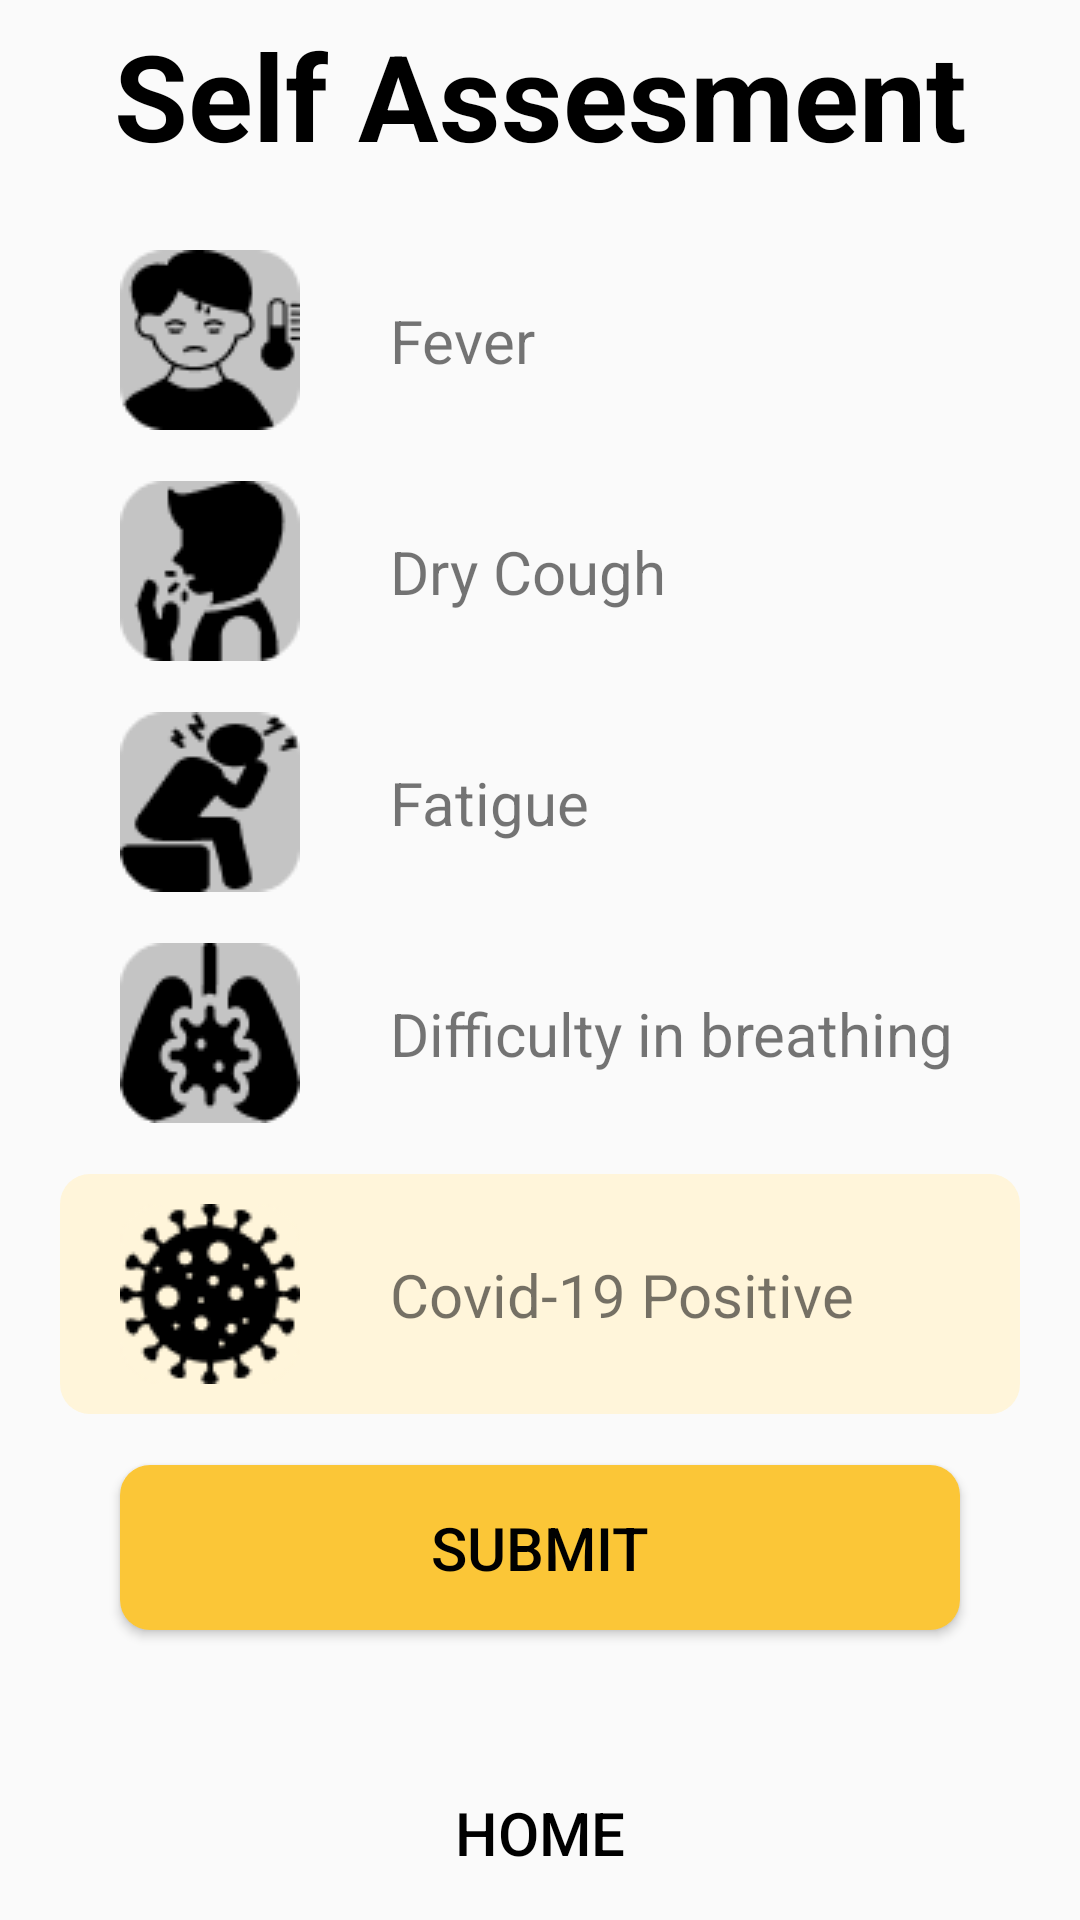

Produce the Android XML layout that renders to this screen, including the resource entries it uses.
<!-- AndroidManifest.xml: application theme Theme.UI1 -->
<!-- res/layout/activity_self_assesment.xml -->
<?xml version="1.0" encoding="utf-8"?>
<androidx.constraintlayout.widget.ConstraintLayout xmlns:android="http://schemas.android.com/apk/res/android"
    xmlns:app="http://schemas.android.com/apk/res-auto"
    xmlns:tools="http://schemas.android.com/tools"
    android:layout_width="match_parent"
    android:layout_height="match_parent"
    tools:context=".UI.SelfAssesment">

    <TextView
        android:id="@+id/tvSelfAss"
        android:layout_width="match_parent"
        android:layout_height="wrap_content"
        android:layout_alignParentLeft="true"
        android:layout_alignParentTop="true"
        android:layout_marginTop="5dp"
        android:text="Self Assesment"
        android:textAlignment="center"
        android:textStyle="bold"
        android:textColor="#000000"
        android:textSize="40sp"
        app:layout_constraintHorizontal_bias="0.0"
        app:layout_constraintLeft_toLeftOf="parent"
        app:layout_constraintRight_toRightOf="parent"
        app:layout_constraintTop_toTopOf="parent" />

    <RelativeLayout
        android:id="@+id/relativeLayout"
        android:layout_width="match_parent"
        android:layout_height="490dp"
        android:layout_margin="10dp"
        android:layout_marginTop="-5dp"
        android:background="@drawable/rounded_rectangle"
        app:layout_constraintTop_toBottomOf="@+id/tvSelfAss"
        tools:layout_editor_absoluteX="10dp" />

    <ImageView
        android:id="@+id/imFever"
        android:layout_width="60dp"
        android:layout_height="60dp"
        android:layout_marginTop="25dp"
        android:layout_marginLeft="40dp"
        android:src="@drawable/img_fever2"
        app:layout_constraintTop_toBottomOf="@+id/tvSelfAss"
        app:layout_constraintLeft_toLeftOf="parent"/>

    <TextView
        android:layout_width="wrap_content"
        android:layout_height="wrap_content"
        android:text="Fever"
        android:textSize="20sp"
        android:layout_marginLeft="30dp"
        app:layout_constraintBottom_toBottomOf="@+id/imFever"
        app:layout_constraintLeft_toRightOf="@id/imFever"
        app:layout_constraintTop_toTopOf="@+id/imFever" />

    <ImageView
        android:id="@+id/ivDry"
        android:layout_width="60dp"
        android:layout_height="60dp"
        android:layout_marginTop="17dp"
        android:layout_marginLeft="40dp"
        android:src="@drawable/img_dry"
        app:layout_constraintTop_toBottomOf="@+id/imFever"
        app:layout_constraintLeft_toLeftOf="parent"/>

    <TextView
        android:layout_width="wrap_content"
        android:layout_height="wrap_content"
        android:text="Dry Cough"
        android:textSize="20sp"
        android:layout_marginLeft="30dp"
        app:layout_constraintBottom_toBottomOf="@+id/ivDry"
        app:layout_constraintLeft_toRightOf="@id/ivDry"
        app:layout_constraintTop_toTopOf="@+id/ivDry" />


    <ImageView
        android:id="@+id/ivFati"
        android:layout_width="60dp"
        android:layout_height="60dp"
        android:layout_marginTop="17dp"
        android:layout_marginLeft="40dp"
        android:src="@drawable/img_fatigu"
        app:layout_constraintTop_toBottomOf="@+id/ivDry"
        app:layout_constraintLeft_toLeftOf="parent"/>
    <TextView
        android:layout_width="wrap_content"
        android:layout_height="wrap_content"
        android:text="Fatigue"
        android:textSize="20sp"
        android:layout_marginLeft="30dp"
        app:layout_constraintBottom_toBottomOf="@+id/ivFati"
        app:layout_constraintLeft_toRightOf="@id/ivFati"
        app:layout_constraintTop_toTopOf="@+id/ivFati" />


    <ImageView
        android:id="@+id/ivbrea"
        android:layout_width="60dp"
        android:layout_height="60dp"
        android:layout_marginTop="17dp"
        android:layout_marginLeft="40dp"
        android:src="@drawable/img_breath"
        app:layout_constraintTop_toBottomOf="@+id/ivFati"
        app:layout_constraintLeft_toLeftOf="parent"/>
    <TextView
        android:layout_width="wrap_content"
        android:layout_height="wrap_content"
        android:text="Difficulty in breathing"
        android:textSize="20sp"
        android:layout_marginLeft="30dp"
        app:layout_constraintBottom_toBottomOf="@+id/ivbrea"
        app:layout_constraintLeft_toRightOf="@id/ivbrea"
        app:layout_constraintTop_toTopOf="@+id/ivbrea" />

    <RelativeLayout
        android:id="@+id/rlCovid"
        android:layout_width="match_parent"
        android:layout_height="80dp"
        android:layout_marginTop="17dp"
        android:layout_marginLeft="20dp"
        android:layout_marginRight="20dp"

        app:layout_constraintTop_toBottomOf="@+id/ivbrea"
        android:background="@drawable/rounded_rectangle1"
        />
    <ImageView
        android:id="@+id/ivCovid"
        android:layout_width="60dp"
        android:layout_height="60dp"
        android:layout_marginTop="27dp"
        android:layout_marginLeft="40dp"
        android:src="@drawable/img_covid"
        app:layout_constraintTop_toBottomOf="@+id/ivbrea"
        app:layout_constraintLeft_toLeftOf="parent"/>
    <TextView
        android:layout_width="wrap_content"
        android:layout_height="wrap_content"
        android:text="Covid-19 Positive"
        android:textSize="20sp"
        android:layout_marginLeft="30dp"
        app:layout_constraintBottom_toBottomOf="@+id/ivCovid"
        app:layout_constraintLeft_toRightOf="@id/ivCovid"
        app:layout_constraintTop_toTopOf="@+id/ivCovid" />
    <Button
        android:id="@+id/btnSubmit"
        android:layout_width="280dp"
        android:layout_height="55dp"
        android:layout_alignParentLeft="true"
        android:layout_alignParentTop="true"
        android:layout_marginTop="17dp"
        android:text="Submit"
        android:textSize="20sp"
        android:textAlignment="center"
        android:textColor="@color/black"
        app:layout_constraintTop_toBottomOf="@+id/rlCovid"
        app:layout_constraintRight_toRightOf="parent"
        app:layout_constraintLeft_toLeftOf="parent"
        android:background="@drawable/rounded_rectangle2"
        />
    <Button
        android:id="@+id/btnHome"
        android:layout_width="320dp"
        android:layout_height="55dp"
        android:layout_alignParentLeft="true"
        android:layout_alignParentTop="true"
        android:layout_marginTop="25dp"
        android:text="Home"
        android:textSize="20sp"
        android:textAlignment="center"
        android:textColor="@color/black"
        app:layout_constraintTop_toBottomOf="@id/relativeLayout"
        android:layout_marginBottom="30dp"
        app:layout_constraintRight_toRightOf="parent"
        app:layout_constraintLeft_toLeftOf="parent"
        android:background="@drawable/rounded_rectangle"
        />



</androidx.constraintlayout.widget.ConstraintLayout>
<!-- resources referenced by this layout -->
<resources>
  <color name="black">#FF000000</color>
  <!-- drawable img_breath: png bitmap (drawable, 1892 bytes) -->
  <!-- drawable img_covid: png bitmap (drawable, 2832 bytes) -->
  <!-- drawable img_dry: png bitmap (drawable, 1691 bytes) -->
  <!-- drawable img_fatigu: png bitmap (drawable, 1863 bytes) -->
  <!-- drawable img_fever2: png bitmap (drawable, 2010 bytes) -->
  <!-- drawable rounded_rectangle1 (drawable) -->
  <?xml version="1.0" encoding="utf-8"?>
  <shape xmlns:android="http://schemas.android.com/apk/res/android" android:shape="rectangle" android:padding="10dp">
  
  
  
          <solid android:color="#FFF5DA"/> 
  
          <corners
              android:bottomRightRadius="10dp"
              android:bottomLeftRadius="10dp"
              android:topLeftRadius="10dp"
              android:topRightRadius="10dp"/>
  
      </shape>
  <!-- drawable rounded_rectangle2 (drawable) -->
  <?xml version="1.0" encoding="utf-8"?>
  <shape xmlns:android="http://schemas.android.com/apk/res/android" android:shape="rectangle" android:padding="10dp">
  
  
  
          <solid android:color="#FBC637"/> 
  
          <corners
              android:bottomRightRadius="10dp"
              android:bottomLeftRadius="10dp"
              android:topLeftRadius="10dp"
              android:topRightRadius="10dp"/>
  
      </shape>
  <style name="Theme.UI1" parent="Theme.AppCompat.DayNight.NoActionBar">
          
          <item name="colorPrimary">@color/black</item>
          <item name="colorPrimaryVariant">@color/teal_200</item>
          <item name="colorOnPrimary">@color/teal_200</item>
          
          <item name="colorSecondary">@color/teal_200</item>
          <item name="colorSecondaryVariant">@color/teal_200</item>
          <item name="colorOnSecondary">@color/teal_200</item>
          
          <item name="android:statusBarColor" tools:targetApi="l">@color/teal_700</item>
          
      </style>
  <color name="teal_200">#FF03DAC5</color>
  <color name="teal_700">#FF018786</color>
</resources>
